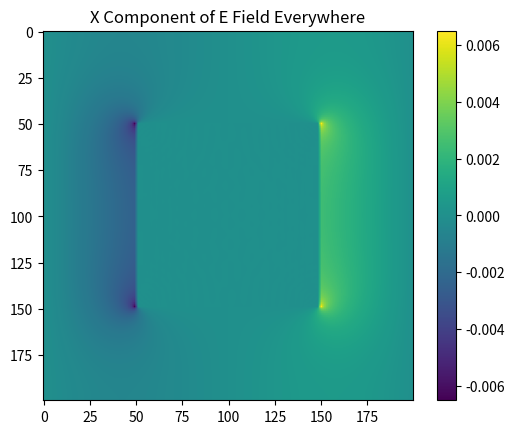

Generate this figure with matplotlib:
import numpy as np
import matplotlib.pyplot as plt
from numpy.fft import rfft2, irfft2

def remove_inferred_charge(G):
    p = G - neighbour_average(G)
    p[0,0] -= 1
    dif = irfft2(rfft2(G) * rfft2(p))
    G -= dif
    G += 1 - G[0,0]

def neighbour_average(V):
    ans = 0*V
    ans += np.roll(V,1,axis=0)
    ans += np.roll(V,-1,axis=0)
    ans += np.roll(V,1,axis=1)
    ans += np.roll(V,-1,axis=1)
    return ans / 4
    
n = 200
mid = n // 2
V = np.zeros([n, n])
V[mid, mid] = 1
p = np.zeros([n, n])
p[0,0] = 1

#I set up the potential distribution with the charge in the middle and then shift it to be at [0,0] for convience sake
for i in range(n):
    for j in range(n):
        if not (i == mid and j == mid):
            V[i,j] = -np.log(np.sqrt((i-mid)**2 + (j-mid)**2)) / (2 * np.log(2))


G = np.roll(np.roll(V,-mid,axis = 0),-mid,axis = 1)

#there's a charge of 1 spread out accros the distribution that doesn't go away no matter how many iterations I do so I just subtract it out when I do my analysis
print("Initially the inferred charge is: ",np.sum(np.abs(G - neighbour_average(G) - p + 1/G.size)) - 1)

for i in range(5):
    remove_inferred_charge(G)
    print("After", i + 1, "iterations the inferred charge is: ",np.sum(np.abs(G - neighbour_average(G) - p + 1/G.size)))

print("V[1,0] =", G[1,0])
print("V[2,0] =", G[2,0])
print("V[5,0] =", G[5,0])

#G -= np.amin(G)
#print(np.amin(G))

def convolute(x,mask):
    tmp = 0*x
    tmp[mask] = x[mask]
    ret = 0*x
    ret[mask] = irfft2(rfft2(G) * rfft2(tmp))[mask]
    return ret

def conjgrad(x,b,mask,niter=20,fun=convolute):
    #r=A@x-b
    r=b-fun(x,mask)
    p=r
    rr=np.sum(r*r)
    for iter in range(niter):
        Ap=fun(p,mask)
        pAp=np.sum(p*Ap)
        alpha=rr/pAp
        x=x+alpha*p
        r=r-alpha*Ap
        rr_new=np.sum(r*r)
        beta=rr_new/rr
        p=r+beta*p
        rr=rr_new
    return x

V = np.zeros([200,200])
mask = np.zeros([200,200],dtype='bool')
mask[50:150,50:150] = True
V[mask] = 1
p = conjgrad(0*V, V, mask, 200)
p_side = p[50,50:150]
plt.plot(np.linspace(50,149,100),p_side)
plt.title("Charge Distribution on the Top Side of the Box")
plt.xlabel("position")
plt.ylabel("charge density")
plt.savefig("charge_dist_topbox.png")

V_complete = convolute(p,np.ones([200,200],dtype='bool'))
plt.clf()
plt.imshow(V_complete)
plt.title("Potential Distribution Inside and Outside the Box")
plt.colorbar()
plt.savefig("potential.png")

E = np.gradient(V_complete)
E_side_y = E[0][50,:]
E_side_x = E[1][50,:]
plt.clf()
plt.plot(E_side_x, label = "x component")
plt.plot(E_side_y, label = "y component")
plt.legend()
plt.xlabel("position")
plt.ylabel("field strength")
plt.title("X and Y Components of E Field on Top Side of the Box")
plt.savefig("E_field_top_side.png")

plt.clf()
plt.imshow(E[0])
plt.title("Y Component of E Field Everywhere")
plt.colorbar()
plt.savefig("E_field_y.png")
plt.clf()
plt.imshow(E[1])
plt.colorbar()
plt.title("X Component of E Field Everywhere")
plt.savefig("E_field_x.png")
